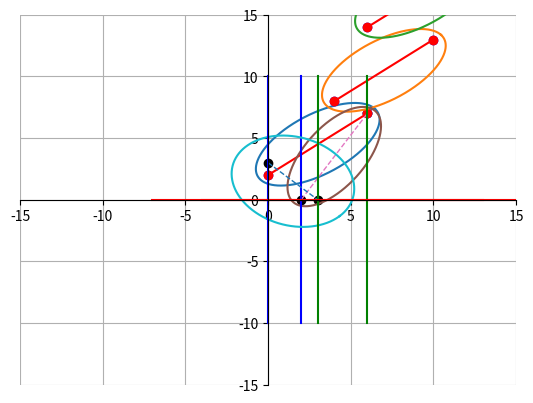

This chart was generated by the following Python code:
#!/usr/bin/env python
# coding: utf-8

# # I used the reference provided to draw the ellipse. Then I connected it's two focii by a dotted line and I also drew lines that pass through the focii. Since the number of ellipses were passed as input, i tried implementing the first draw ellipse code but then the direction of ellipses were coming same , so I wrote the second draw_ellipse function and did the required code changes in there. I pass the co-ordinates of the focii and a constant (c) as input to function . The code for drawing line that passes through the focii has been included in the draw_ellipse() function itself. 

# In[1]:


import numpy as np
import random
import matplotlib.pyplot as plt
get_ipython().run_line_magic('matplotlib', 'inline')


# # first try

# In[54]:


def draw_ellipse(num, focus1, focus2, c):
    
    count = 0
    a1 = focus1[0]
    b1 = focus1[1]
    a2 = focus2[0]
    b2 = focus2[1]
    while num:
        if count >= 1:
            h = random.randrange(2,5)
            v = random.randrange(4,7)
            a1 = a1 + h
            b1 = b1 + v
            a2 = a2 + h
            b2 = b2 + v
#             c = c + 1


        a = c / 2
        x0 = (a1 + a2)/2
        y0 = (b1 + b2)/2

        f = np.sqrt((a1 - x0)**2 + (b1 - y0)**2)
        b = np.sqrt(a**2 - f**2)
        phi = np.arctan2((b2 - b1), (a2 - a1))

        resolution = 1000
        t = np.linspace(0, 2*np.pi, resolution)
        x = x0 + a * np.cos(t) * np.cos(phi) - b * np.sin(t) * np.sin(phi)
        y = y0 + a * np.cos(t) * np.sin(phi) + b * np.sin(t) * np.cos(phi)

        # Plot ellipse
        plt.plot(x, y)

        # Show focii
        plt.plot(a1, b1, 'bo')
        plt.plot(a2, b2, 'bo')
        #plot line connecting two foci
        x_ = []
        x_.append(a1)
        x_.append(a2)
        y_ = []
        y_.append(b1)
        y_.append(b2)

        for i in range(0, len(x_), 2):
            plt.plot(x_[i:i+2], y_[i:i+2], 'ro-')
        num = num -1
        count = count + 1


# In[55]:


if __name__ == "__main__" :
#     plt.xlim((-20, 20))
#     plt.ylim((-20, 20))
    # set the axis
#     ax = plt.gca()
#     # Move left y-axis and bottim x-axis to centre, passing through (0,0)
#     ax.spines['left'].set_position('center')
#     ax.spines['bottom'].set_position('center')

    # Eliminate upper and right axes
#     ax.spines['right'].set_color('none')
#     ax.spines['top'].set_color('none')
    
    draw_ellipse(5, [0,2], [6,7], 9)
#     plt.axis('equal')

    


# # second try

# In[52]:


def draw_ellipse(focus1, focus2, c):
    
    
    a1 = focus1[0]
    b1 = focus1[1]
    a2 = focus2[0]
    b2 = focus2[1]

# semi major axis
    a = c / 2
#    center x-value
    x0 = (a1 + a2) / 2
    print('x0: ', x0)
    
    # Center y-value
    y0 = (b1 + b2) / 2
    print('y0: ', y0)
# Distance from center to focus
    f = np.sqrt((a1 - x0)**2 + (b1 - y0)**2)
    # Distance from center to focus
    # check validness
    if a**2 - f**2 < 0:
        print('{} is less than {}'.format(a, f))
        print("please input a valid C value")
        return False
    # Semiminor axis
    b = np.sqrt(a**2 - f**2)
    # Angle between major axis and x-axis
    # Parametric plot in t
    phi = np.arctan2((b2 - b1), (a2 - a1))
    
    resolution = 1000
    t = np.linspace(0, 2*np.pi, resolution)
    x = x0 + a * np.cos(t) * np.cos(phi) - b * np.sin(t) * np.sin(phi)
    y = y0 + a * np.cos(t) * np.sin(phi) + b * np.sin(t) * np.cos(phi)
    # Plot ellipse
    plt.plot(x, y)
    # Show foci
    point_x, point_y = [[a1, a2]], [[b1, b2]]
    for i in range(len(point_x)):
        plt.plot(point_x[i], point_y[i], linewidth=1.0, linestyle='--')
        plt.scatter(point_x[i], point_y[i], color='black')
   
        
#     plot intersecting line
    p = np.linspace(-10, 10, 1000)
    q = np.linspace(0, 0, 1000)
#     if a > b:
#     print(q + b)
#     if a1==0 or a2 == 0:
    plt.plot(q + a1, p, 'b') 
    plt.plot(q+ a2, p, 'g')
#     else : 
    plt.plot(p + a2, q, 'r') 
    
    
    finalX = [a1,x0]
    finalY = [b1,0]
    for i in range(len(finalX)):
        plt.plot(finalX[i], finalY[i], linewidth=1.0)
#         plt.scatter(finalX[i], finalY[i], color='black')
    
#         num = num -1
#         count = count + 1


# In[53]:


if __name__ == "__main__" :
    plt.xlim((-15, 15))
    plt.ylim((-15, 15))
#     set the axis
    ax = plt.gca()
    # Move left y-axis and bottim x-axis to centre, passing through (0,0)
    ax.spines['left'].set_position('center')
    ax.spines['bottom'].set_position('center')

#     Eliminate upper and right axes
    ax.spines['right'].set_color('none')
    ax.spines['top'].set_color('none')
    
    plt.grid()
    
    draw_ellipse([2,0], [6,7], 9)
    draw_ellipse([0,3], [3,0], 8)


# In[ ]:




